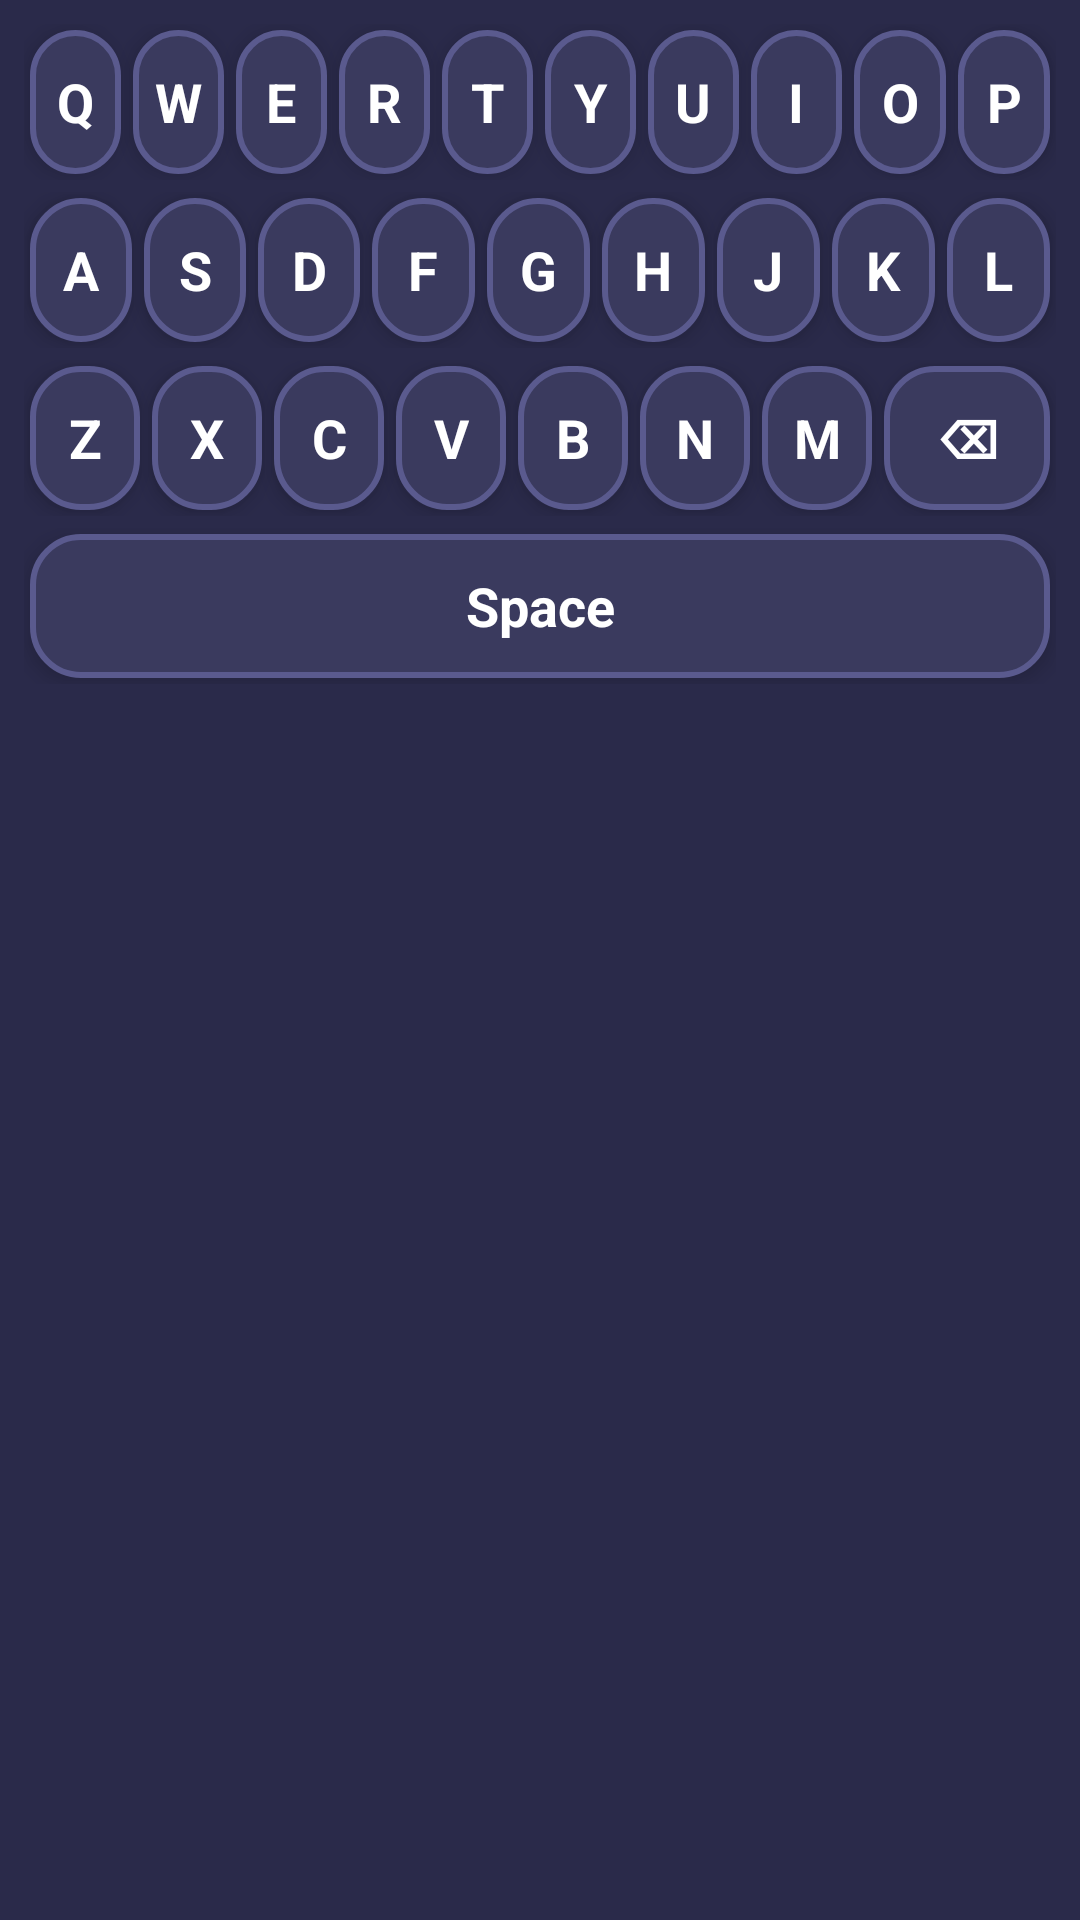

Layout XML and referenced resources for this Android screen:
<!-- AndroidManifest.xml: application theme Theme.AppCompat.Light -->
<!-- res/layout/keyboard_layout.xml -->
<?xml version="1.0" encoding="utf-8"?>
<LinearLayout xmlns:android="http://schemas.android.com/apk/res/android"
    android:layout_width="match_parent"
    android:layout_height="wrap_content"
    android:orientation="vertical"
    android:background="#2a2a4a"
    android:padding="8dp">

    <LinearLayout
        android:layout_width="match_parent"
        android:layout_height="wrap_content"
        android:orientation="horizontal"
        android:gravity="center">
        <TextView
            android:id="@+id/key_Q"
            style="@style/KeyStyle"
            android:text="Q" />
        <TextView
            android:id="@+id/key_W"
            style="@style/KeyStyle"
            android:text="W" />
        <TextView
            android:id="@+id/key_E"
            style="@style/KeyStyle"
            android:text="E" />
        <TextView
            android:id="@+id/key_R"
            style="@style/KeyStyle"
            android:text="R" />
        <TextView
            android:id="@+id/key_T"
            style="@style/KeyStyle"
            android:text="T" />
        <TextView
            android:id="@+id/key_Y"
            style="@style/KeyStyle"
            android:text="Y" />
        <TextView
            android:id="@+id/key_U"
            style="@style/KeyStyle"
            android:text="U" />
        <TextView
            android:id="@+id/key_I"
            style="@style/KeyStyle"
            android:text="I" />
        <TextView
            android:id="@+id/key_O"
            style="@style/KeyStyle"
            android:text="O" />
        <TextView
            android:id="@+id/key_P"
            style="@style/KeyStyle"
            android:text="P" />
    </LinearLayout>

    <LinearLayout
        android:layout_width="match_parent"
        android:layout_height="wrap_content"
        android:orientation="horizontal"
        android:gravity="center"
        android:layout_marginTop="4dp">
        <TextView
            android:id="@+id/key_A"
            style="@style/KeyStyle"
            android:text="A" />
        <TextView
            android:id="@+id/key_S"
            style="@style/KeyStyle"
            android:text="S" />
        <TextView
            android:id="@+id/key_D"
            style="@style/KeyStyle"
            android:text="D" />
        <TextView
            android:id="@+id/key_F"
            style="@style/KeyStyle"
            android:text="F" />
        <TextView
            android:id="@+id/key_G"
            style="@style/KeyStyle"
            android:text="G" />
        <TextView
            android:id="@+id/key_H"
            style="@style/KeyStyle"
            android:text="H" />
        <TextView
            android:id="@+id/key_J"
            style="@style/KeyStyle"
            android:text="J" />
        <TextView
            android:id="@+id/key_K"
            style="@style/KeyStyle"
            android:text="K" />
        <TextView
            android:id="@+id/key_L"
            style="@style/KeyStyle"
            android:text="L" />
    </LinearLayout>

    <LinearLayout
        android:layout_width="match_parent"
        android:layout_height="wrap_content"
        android:orientation="horizontal"
        android:gravity="center"
        android:layout_marginTop="4dp">
        <TextView
            android:id="@+id/key_Z"
            style="@style/KeyStyle"
            android:text="Z" />
        <TextView
            android:id="@+id/key_X"
            style="@style/KeyStyle"
            android:text="X" />
        <TextView
            android:id="@+id/key_C"
            style="@style/KeyStyle"
            android:text="C" />
        <TextView
            android:id="@+id/key_V"
            style="@style/KeyStyle"
            android:text="V" />
        <TextView
            android:id="@+id/key_B"
            style="@style/KeyStyle"
            android:text="B" />
        <TextView
            android:id="@+id/key_N"
            style="@style/KeyStyle"
            android:text="N" />
        <TextView
            android:id="@+id/key_M"
            style="@style/KeyStyle"
            android:text="M" />
        <TextView
            android:id="@+id/key_Backspace"
            style="@style/KeyStyle"
            android:text="⌫"
            android:layout_width="0dp"
            android:layout_weight="1.5" />
    </LinearLayout>

    <LinearLayout
        android:layout_width="match_parent"
        android:layout_height="wrap_content"
        android:orientation="horizontal"
        android:gravity="center"
        android:layout_marginTop="4dp">
        <TextView
            android:id="@+id/key_Space"
            style="@style/KeyStyle"
            android:text="Space"
            android:layout_width="0dp"
            android:layout_weight="3" />
    </LinearLayout>

</LinearLayout>
<!-- resources referenced by this layout -->
<resources>
  <style name="KeyStyle">
          <item name="android:layout_width">0dp</item>
          <item name="android:layout_height">48dp</item>
          <item name="android:layout_weight">1</item>
          <item name="android:background">@drawable/key_bg</item>
          <item name="android:gravity">center</item>
          <item name="android:textColor">#ffffff</item>
          <item name="android:textSize">18sp</item>
          <item name="android:textStyle">bold</item>
          <item name="android:layout_margin">2dp</item>
          <item name="android:elevation">4dp</item>
          <item name="android:clickable">true</item>
          <item name="android:focusable">true</item>
          <item name="android:foreground">?android:attr/selectableItemBackground</item>
      </style>
  <!-- drawable key_bg (drawable) -->
  <?xml version="1.0" encoding="utf-8"?>
  <shape xmlns:android="http://schemas.android.com/apk/res/android"
      android:shape="rectangle">
      <solid android:color="#3a3a5e" />
      <corners android:radius="16dp" />
      <stroke
          android:width="2dp"
          android:color="#5a5a8e" />
  </shape>
</resources>
